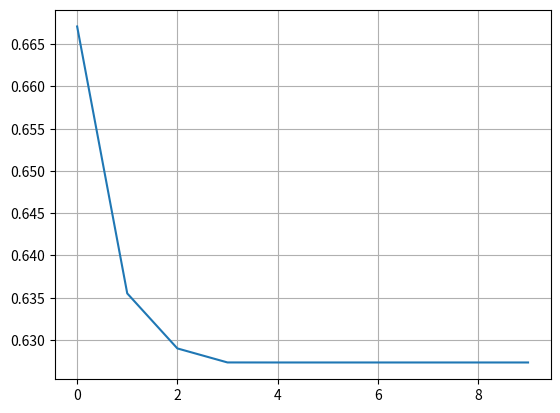
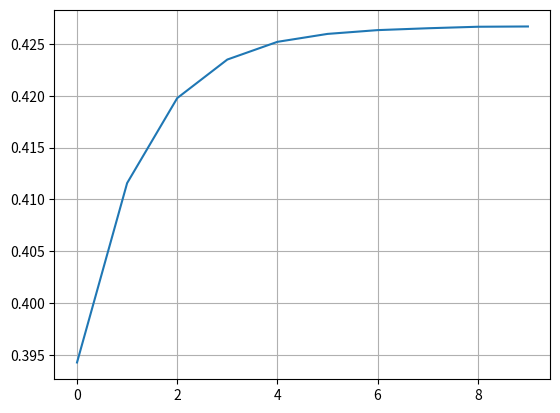
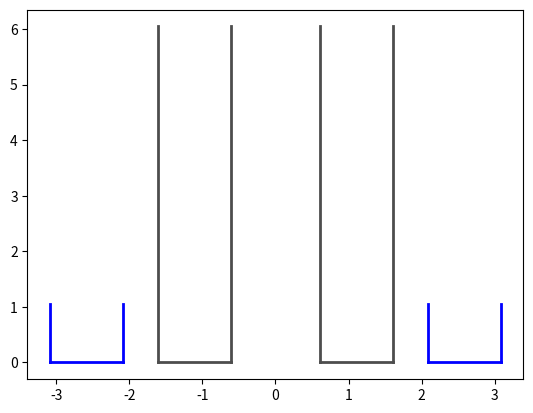

Generate these figures, in order, with matplotlib:
# -*- coding: utf-8 -*-
"""
Created on Thu Jul  2 07:06:17 2020

[redacted]
"""

import numpy as np

#import scipy.optimize as opt

import matplotlib.pyplot as plt



#Propellant data


Rho_F = 800.0 #kg/m³

Rho_Ox = 1141.0 #kg/m³


Din_visc_F = 0.001095 #Pa.s

Din_visc_Ox = 2.21e-3 #Pa.s


m_F = 11.6 #5.9 #g/s

m_Ox = 23.1 #20.8 #g/s





ST1 = "F"

ST2 = "Ox"

if(ST1 == "Ox" and ST2 == "F"):
    
    Rho_1 = Rho_Ox
    Rho_2 = Rho_F

    m_1 = m_Ox
    m_2 = m_F
        
    Din_visc_1 = Din_visc_Ox
    Din_visc_2 = Din_visc_F
    

    
elif(ST1 == "F" and ST2 == "Ox"):
    
    Rho_1 = Rho_F
    Rho_2 = Rho_Ox
    
    m_1 = m_F
    m_2 = m_Ox
        
    Din_visc_1 = Din_visc_F
    Din_visc_2 = Din_visc_Ox
    
    
else:
    print("ERROR")


Delta_P_2 = 5.0 #bar

Delta_P_1 = 5.0 #bar


Alpha2_2 = 140 #deg

Alpha2_1 = 110 #deg


t_w = 1.0 #mm

delta = 0.5 #mm

###### ######

n = 1000


A_min = 0.0

A_max = 25.0

A_step = (A_max-A_min)/n

A = np.arange(A_min,A_max+A_step,A_step)

Phi = np.arange(0.0,1.0+1/n,1/n)

Mi = []

Alpha2 = []

for a in A:
    Mi_i1 = 0
    Mi_i2 = 0
    for phi in Phi:
        Mi_i2 = 1/np.sqrt(a**2/(1-phi)+1/phi**2)
        
        if(Mi_i2>=Mi_i1):
            Mi_i1 = Mi_i2
            
            
        else:
            Mi.append(Mi_i1)
            Alpha2.append(2*np.arctan(np.sqrt(2*(1-phi)/phi))*180/np.pi)
            break


##### ##### ##### ##### ##### ##### ##### ##### ##### ##### ##### ##### #####
##### ##### ##### Parte 1 - Cálculo do ST1 #### ##### ##### ##### ##### #####
##### ##### ##### ##### ##### ##### ##### ##### ##### ##### ##### ##### #####

contador_max = 10

contador = 0

Check = 0

for i in range(n):
    if(abs(Alpha2[i]-Alpha2_1)<0.5):
        Mi_1 = Mi[i]
        A_1 = A[i]
        Phi_1 = Phi[i]
        Check = 1

if(Check == 0): 
    print("ERROR: Mi_1")
    Check = 0

R_n_1 = 1e3/2* np.sqrt(4/np.pi) * np.sqrt(m_1*1e-3/(Mi_1*np.sqrt(2*Rho_1*Delta_P_1*1e5)))

print("\nA_1 = \t%.1f; R_n_1 = \t%.3f \tmm; 2Alpha = %.1f \tdeg"%(A_1,R_n_1,Alpha2_1))


entrance = []


while contador < contador_max:
    
    n_1 = 5
    
    C = 10
    
    R_in_1 = C*R_n_1
    
    r_in_1 = np.sqrt(R_in_1*R_n_1/(n_1*A_1))
    
    entrance.append(r_in_1)
    
    k_Lin_1 = 5
    
    L_in_1 = k_Lin_1*r_in_1
    
    k_Ln_1 = 10
    
    L_n_1 = k_Ln_1*R_n_1
    
    k_Ls_1 = 2.0
    
    L_s_1 = k_Ls_1*R_in_1
    
    R_s_1 = R_in_1+r_in_1

    Re_in_1 = (2/np.pi)*m_1*1e-3/(n_1*r_in_1*1e-3*Din_visc_1)
    
    Lambda_1 = 0.3164/(Re_in_1**0.25)
    
    Alpha_in_1 = 90 - 180/np.pi * np.arctan(R_s_1/L_in_1)
    
    
    Ksi_in_1 = -1*Alpha_in_1/150 + 1.1
    
    Ksi_1 = Ksi_in_1 + Lambda_1*L_in_1/(2*r_in_1)
    
    
    A_eq_1 = R_in_1*R_n_1/(n_1*r_in_1**2+Lambda_1/2*R_in_1*(R_in_1-R_n_1))
    
    for i in range(n):
        if(abs(A[i]-A_eq_1)<0.1):
            Mi_eq_1 = Mi[i]
            Alpha2_eq_1 = Alpha2[i]
            Phi_eq_1 = Phi[i]
            Check = 1
    
    if(Check == 0): 
        print("ERROR: Mi_eq_1")
        Check = 0
    
    
    Mi_i_1 = Mi_eq_1/np.sqrt(1+Ksi_1*Mi_eq_1**2*A_1**2/C**2)
    
    Alpha1_eq_1_calc = 1*180/np.pi*np.arcsin(1*Mi_i_1*A_eq_1/((1+np.sqrt(1-Phi_eq_1))*np.sqrt(1-Ksi_1*Mi_i_1**1*A_1**1/C**1)))
    
    R_n_1 = 1e3/2* np.sqrt(4/np.pi) * np.sqrt(m_1*1e-3/(Mi_i_1*np.sqrt(2*Rho_1*Delta_P_1*1e5)))
    
    A_1 = R_in_1*R_n_1/(n_1*r_in_1**2)
    
    
    print("\n\nIt. %d) A_1 = \t%.2f; R_n_1 = \t%.3f \tmm; 2Alpha = %.1f (%.1f) \tdeg"%(contador+1,A_1,R_n_1,Alpha2_eq_1,Alpha2_eq_1))

    contador += 1

fig, ax1 = plt.subplots()
ax1.plot(range(contador_max),entrance)
ax1.grid()
print("\nPhi = %.2f;Phi_eq = %.2f \n"%(Phi_1,Phi_eq_1))

print("\n\n\t ST1 Injector Geometry: \t")
print("Number of Inlet Channels = \t\t%.1f"%(n_1))

print("\nRadial Dimensions:")
print("Nozzle Radius = \t\t\t%.3f \tmm"%(R_n_1))
print("Inlet Radius =  \t\t\t%.3f \tmm"%(R_in_1))
print("Swirl chamber Radius = \t\t%.3f \tmm"%(R_s_1))
print("Inlet Channel Radius = \t\t%.3f \tmm"%(r_in_1))

print("\nLinear dimensions:")
print("Nozzle Length = \t\t\t%.3f \tmm"%(L_n_1))
print("Swirl Chamber Length = \t\t%.3f \tmm"%(L_s_1))
print("Inlet Channel Length = \t\t%.3f \tmm"%(L_in_1))


##### ##### ##### ##### ##### ##### ##### ##### ##### ##### ##### ##### #####
##### ##### ##### Parte 2 - Cálculo do ST2 #### ##### ##### ##### ##### #####
##### ##### ##### ##### ##### ##### ##### ##### ##### ##### ##### ##### #####


contador_max = 10

contador = 0

Check = 0

for i in range(n):
    if(abs(Alpha2[i]-Alpha2_2)<0.5):
        Mi_2 = Mi[i]
        A_2 = A[i]
        Phi_2 = Phi[i]
        Check = 1

if(Check == 0): 
    print("ERROR: Mi_2")
    Check = 0

R_n_2 = 1e3/2* np.sqrt(4/np.pi) * np.sqrt(m_2*1e-3/(Mi_2*np.sqrt(2*Rho_2*Delta_P_2*1e5)))

print("\nA_2 = \t%.1f; R_n_2 = \t%.3f \tmm; 2Alpha = %.1f \tdeg"%(A_2,R_n_2,Alpha2_2))

entrance = []


while contador < contador_max:
    
    n_2 = 2
    
    C = 1.2
    
    R_in_2 = C*R_n_2
    
    r_in_2 = np.sqrt(R_in_2*R_n_2/(n_2*A_2))
    
    entrance.append(r_in_2)
    
    k_Lin_2 = 4
    
    L_in_2 = k_Lin_2*r_in_2
    
    k_Ln_2 = 0.5
    
    L_n_2 = k_Ln_2*R_n_2
    
    k_Ls_2 = 1.0
    
    L_s_2 = k_Ls_2*R_in_2
    
    R_s_2 = R_in_2+r_in_2

    Re_in_2 = (2/np.pi)*m_2*1e-3/(n_2*r_in_2*1e-3*Din_visc_2)
    
    Lambda_2 = 0.3164/(Re_in_2**0.25)
    
    Alpha_in_2 = 90 - 180/np.pi * np.arctan(R_s_2/L_in_2)
    
    
    Ksi_in_2 = -1*Alpha_in_2/150 + 1.1
    
    Ksi_2 = Ksi_in_2 + Lambda_2*L_in_2/(2*r_in_2)
    
    
    A_eq_2 = R_in_2*R_n_2/(n_2*r_in_2**2+Lambda_2/2*R_in_2*(R_in_2-R_n_2))
    
    for i in range(n):
        if(abs(A[i]-A_eq_2)<0.1):
            Mi_eq_2 = Mi[i]
            Alpha2_eq_2 = Alpha2[i]
            Phi_eq_2 = Phi[i]
            Check = 1
    
    if(Check == 0): 
        print("ERROR: Mi_eq_2")
        Check = 0
    
    #R_fluid = 
    
    Mi_i_2 = Mi_eq_2/np.sqrt(1+Ksi_2*Mi_eq_2**2*A_2**2/C**2)
    
    Alpha2_eq_2_calc = 2*180/np.pi*np.arcsin(2*Mi_i_2*A_eq_2/((1+np.sqrt(1-Phi_eq_2))*np.sqrt(1-Ksi_2*Mi_i_2**2*A_2**2/C**2)))
    
    R_n_2 = 1e3/2* np.sqrt(4/np.pi) * np.sqrt(m_2*1e-3/(Mi_i_2*np.sqrt(2*Rho_2*Delta_P_2*1e5)))
    
    A_2 = R_in_2*R_n_2/(n_2*r_in_2**2)
    
    
    
    
    print("\n\nIt. %d) A_2 = \t%.2f; R_n_2 = \t%.3f \tmm; 2Alpha = %.1f (%.1f) \tdeg"%(contador+1,A_2,R_n_2,Alpha2_eq_2,Alpha2_eq_2_calc))

    contador += 1

fig, ax2 = plt.subplots()
ax2.plot(range(contador_max),entrance)
ax2.grid()

print("\nPhi = %.2f;Phi_eq = %.2f \n"%(Phi_2,Phi_eq_2))

print("\n\n\t ST2 Injector Geometry: \t")
print("Number of Inlet Channels = \t\t%.1f"%(n_2))

print("\nRadial Dimensions:")
print("Nozzle Radius = \t\t\t%.3f \tmm"%(R_n_2))
print("Inlet Radius =  \t\t\t%.3f \tmm"%(R_in_2))
print("Swirl chamber Radius = \t\t%.3f \tmm"%(R_s_2))
print("Inlet Channel Radius = \t\t%.3f \tmm"%(r_in_2))

print("\nLinear dimensions:")
print("Nozzle Length = \t\t\t%.3f \tmm"%(L_n_2))
print("Swirl Chamber Length = \t\t%.3f \tmm"%(L_s_2))
print("Inlet Channel Length = \t\t%.3f \tmm"%(L_in_2))


##### ##### ##### ##### ##### ##### ##### ##### ##### ##### ##### ##### #####
##### ##### ##### Parte 3 - Integração dos Estágios## ##### ##### ##### #####
##### ##### ##### ##### ##### ##### ##### ##### ##### ##### ##### ##### #####

print("\n\n\t Geometry Check: \t")

print("D_n_1 = %.3f mm"%(2*R_n_1))

print("D_w_1 = %.3f mm"%(2*R_n_1+2*t_w))

print("D_n_2 = %.3f mm"%(2*R_n_2))

if(R_n_2 >= R_n_1 + t_w + delta):
    print("GO! DeltaR = %.3f mm"%(R_n_2 - R_n_1 - t_w))
    
else:
    print("NOGO! DeltaR = %.3f mm"%(R_n_2 - R_n_1 - t_w))

##### #####

inj_H = [0,L_n_1]
inj_D_in = [R_n_1,R_n_1]
inj_D_in_mirror = [-1*R_n_1,-1*R_n_1]
inj_D_out = [R_n_1+t_w,R_n_1+t_w]
inj_D_out_mirror = [-1*R_n_1-t_w,-1*R_n_1-t_w]

inj_F_H = [0,0]
inj_F = [R_n_1,R_n_1+t_w]
inj_F_mirror = [-1*R_n_1,-1*R_n_1-t_w]


inj_2_H = [0,L_n_2]
inj_2_D_in = [R_n_2,R_n_2]
inj_2_D_in_mirror = [-1*R_n_2,-1*R_n_2]
inj_2_D_out = [R_n_2+t_w,R_n_2+t_w]
inj_2_D_out_mirror = [-1*R_n_2-t_w,-1*R_n_2-t_w]

inj_2_F_H = [0,0]
inj_2_F = [R_n_2,R_n_2+t_w]
inj_2_F_mirror = [-1*R_n_2,-1*R_n_2-t_w]

fig, ax3 = plt.subplots()

ax3.plot(inj_D_in,inj_H, linewidth = 2, color = '0.3')
ax3.plot(inj_D_in_mirror,inj_H, linewidth = 2, color = '0.3')
ax3.plot(inj_D_out,inj_H, linewidth = 2, color = '0.3')
ax3.plot(inj_D_out_mirror,inj_H, linewidth = 2, color = '0.3')
ax3.plot(inj_F,inj_F_H, linewidth = 2, color = '0.3')
ax3.plot(inj_F_mirror,inj_F_H, linewidth = 2, color = '0.3')

ax3.plot(inj_2_D_in,inj_2_H, linewidth = 2, color = 'b')
ax3.plot(inj_2_D_in_mirror,inj_2_H, linewidth = 2, color = 'b')
ax3.plot(inj_2_D_out,inj_2_H, linewidth = 2, color = 'b')
ax3.plot(inj_2_D_out_mirror,inj_2_H, linewidth = 2, color = 'b')
ax3.plot(inj_2_F,inj_2_F_H, linewidth = 2, color = 'b')
ax3.plot(inj_2_F_mirror,inj_2_F_H, linewidth = 2, color = 'b')

